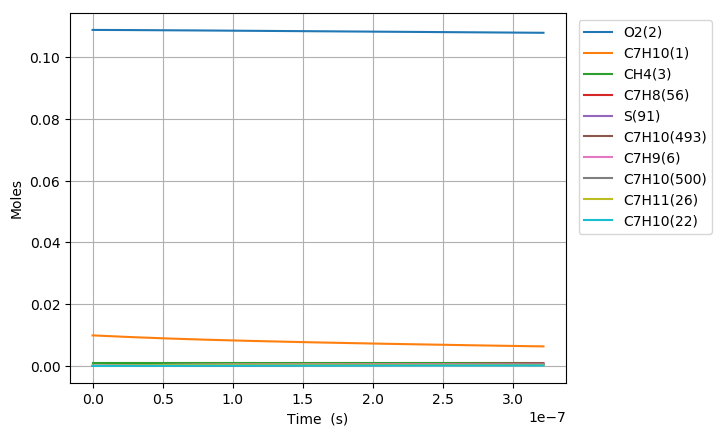

Source data for this figure (header and first rows):
Time (s), Volume (m^3), N2, Ar, He, Ne, C7H10(1), O2(2), CH4(3), C7H10(22), C7H9(6), C7H11(26), S(72), C7H9O2(62), C7H9O2(61), S(86), S(91), S(127), C7H8(56), S(123), C7H8(208), C7H11O(87), OH(D)(150), S(292)
0.0, 0.00247, 0.8813, 0.0, 0.0, 0.0, 0.00989, 0.1088, 0.001, 0.0, 0.0, 0.0, 0.0, 0.0, 0.0, 0.0, 0.0, 0.0, 0.0, 0.0, 0.0, 0.0, 0.0, 0.0
2.5779474335739507e-20, 0.00247, 0.8813, 0.0, 0.0, 0.0, 0.00989, 0.1088, 0.001, 2.1478771816290259e-17, 2.1670214310652267e-16, 2.1670190524869003e-16, 2.5943901942608485e-26, 2.593691371006661e-26, 1.6030494880731718e-26, 2.6564047535206825e-37, 6.0848690962473665e-42, 3.2777457869282045e-37, 2.711535166682939e-30, 4.9715218650299018e-42, 1.1777643095909605e-44, 6.950196278558386e-56, 2.7495412912608905e-51, 1.2146498272991601e-62
7.218252814007062e-20, 0.00247, 0.8813, 0.0, 0.0, 0.0, 0.00989, 0.1088, 0.001, 6.0140561085605442e-17, 6.067660005622418e-16, 6.0676533461218577e-16, 1.5670116763507142e-25, 1.5661805716867035e-25, 9.6824186663037756e-26, 3.1514969039300912e-36, 7.2239610042099644e-41, 3.883428431014315e-36, 1.6377672404985864e-29, 5.9021602451959497e-41, 1.3982417880425048e-43, 1.5547317845446514e-54, 6.1468345153467311e-50, 5.0122886547419094e-61
1.6498863574873284e-19, 0.00247, 0.8813, 0.0, 0.0, 0.0, 0.00989, 0.1088, 0.001, 1.374641396242066e-16, 1.386893714929921e-15, 1.3868921930025923e-15, 7.5444866701683093e-25, 7.5363224445275302e-25, 4.661667548831653e-25, 3.0895361043654623e-35, 7.0925297130132138e-40, 3.7961195934638088e-35, 7.8851442620448172e-29, 5.7947112967049224e-40, 1.3728020783170999e-42, 3.0718879053164014e-53, 1.2140860089178928e-48, 1.9828114999880193e-59
3.506008509660573e-19, 0.00247, 0.8813, 0.0, 0.0, 0.0, 0.00989, 0.1088, 0.001, 2.9211129670129213e-16, 2.9471491414928521e-15, 2.9471459084370651e-15, 3.2948755314783463e-24, 3.2876581464012501e-24, 2.0358724752893538e-24, 2.7244728155226509e-34, 6.2732630384918885e-39, 3.3283736946991649e-34, 3.4436496589297356e-28, 5.125241549012554e-39, 1.2142278906376017e-41, 5.4662576089848229e-52, 2.1600254269664939e-47, 7.0765098901886327e-58
7.2182528140070625e-19, 0.00247, 0.8813, 0.0, 0.0, 0.0, 0.00989, 0.1088, 0.001, 6.0140561085499649e-16, 6.0676599859498127e-15, 6.0676533339206506e-15, 1.3755456672887448e-23, 1.369490049472095e-23, 8.49936501476966e-24, 2.2764301629265685e-33, 5.2730559850573104e-38, 2.7497155009299529e-33, 1.4376559428951062e-27, 4.3078809425708472e-38, 1.0206317028744255e-40, 9.2196311923397769e-51, 3.6428838641474187e-46, 2.390989895134661e-56
1.4642741422700042e-18, 0.00247, 0.8813, 0.0, 0.0, 0.0, 0.00989, 0.1088, 0.001, 1.219994239160538e-15, 1.2308681640353237e-14, 1.2308668163346384e-14, 5.6195528203340036e-23, 5.5701037266995435e-23, 3.4722664591653588e-23, 1.8443479272022694e-32, 4.323170174808786e-37, 2.1794918484148855e-32, 5.8732936114733946e-27, 3.5315439527815692e-37, 8.3677553083247237e-40, 1.5143233618269039e-49, 5.9831887230716608e-45, 7.861032100780925e-55
2.9491718640086e-18, 0.00247, 0.8813, 0.0, 0.0, 0.0, 0.00989, 0.1088, 0.001, 2.4571714957641512e-15, 2.4790724812418794e-14, 2.4790697736032101e-14, 2.271513050384071e-22, 2.2317930518741977e-22, 1.4035444257526876e-22, 1.459150189341332e-31, 3.501015621609215e-36, 1.6547263988641785e-31, 2.3740791749211016e-26, 2.8594223594948008e-36, 6.776425146400043e-39, 2.4547708985021843e-48, 9.6987917535976361e-44, 2.54969411408553e-53
5.918967307485792e-18, 0.00247, 0.8813, 0.0, 0.0, 0.0, 0.00989, 0.1088, 0.001, 4.9315260089415007e-15, 4.9754810619675833e-14, 4.9754756536740567e-14, 9.1336536810504734e-22, 8.8190937686971232e-22, 5.6435808073690822e-22, 1.1225539471324668e-30, 2.8179224240602133e-35, 1.1831864582683857e-30, 9.5460678770245625e-26, 2.3006856933842044e-35, 5.4542564117189964e-38, 3.9532924180558298e-47, 1.5619414080927432e-42, 8.214096531389201e-52
1.1858558194440175e-17, 0.00247, 0.8813, 0.0, 0.0, 0.0, 0.00989, 0.1088, 0.001, 9.8802350351766898e-15, 9.968298016268588e-14, 9.9682872759505811e-14, 3.6630033266414033e-21, 3.4184764315969681e-21, 2.2633206230187077e-21, 8.2736370460356423e-30, 2.2612060106656429e-34, 7.748494698965027e-30, 3.8284001221507768e-25, 1.8448308280887424e-34, 4.3766971430568515e-37, 6.3457799655699807e-46, 2.5072407349408432e-41, 2.6373210026201404e-50
2.373773996834894e-17, 0.00247, 0.8813, 0.0, 0.0, 0.0, 0.00989, 0.1088, 0.001, 1.9777653087169034e-14, 1.9953931150324714e-13, 1.9953909969043118e-13, 1.4671116936775897e-20, 1.2827521397046085e-20, 9.065026294401009e-21, 5.6942584512672187e-29, 1.8117176204078185e-33, 4.5233084859174737e-29, 1.533356889142081e-24, 1.4759915240618108e-33, 3.5066834840118873e-36, 1.016937790992887e-44, 4.018087106374708e-40, 8.4532979174792614e-49
4.7496103516166473e-17, 0.00247, 0.8813, 0.0, 0.0, 0.0, 0.00989, 0.1088, 0.001, 3.957248918924158e-14, 3.9925194666404567e-13, 3.9925153149387456e-13, 5.8722681882495154e-20, 4.5528066908993431e-20, 3.628323644588153e-20, 3.5475257347983727e-28, 1.4504775602827907e-32, 2.3356226008541266e-28, 6.1374232761625997e-24, 1.1783131680558994e-32, 2.8074786782504891e-35, 1.6282921132950372e-43, 6.4340864310882238e-39, 2.7071133306875404e-47
9.501283061180154e-17, 0.00247, 0.8813, 0.0, 0.0, 0.0, 0.00989, 0.1088, 0.001, 7.916216138573806e-14, 7.986771253833305e-13, 7.9867630686723544e-13, 2.3496705859958087e-19, 1.4798258203197951e-19, 1.4517626642031849e-19, 1.9582019969479546e-27, 1.1608258591553227e-31, 1.0879121548569229e-27, 2.4557685072404514e-23, 9.37647016463334e-32, 2.2468356925848567e-34, 2.605901093612243e-42, 1.0298467225182108e-37, 8.6650097068477795e-46
1.9004628480307165e-16, 0.00247, 0.8813, 0.0, 0.0, 0.0, 0.00989, 0.1088, 0.001, 1.5834150574813668e-13, 1.5975271904394212e-12, 1.5975255046806855e-12, 9.4001996795361721e-19, 4.270992008802209e-19, 5.8076810286147918e-19, 9.6193992157117359e-27, 9.2884182996623226e-31, 4.7276125629469331e-27, 9.8246713837711045e-23, 7.4181941089007985e-31, 1.7978091557828941e-33, 4.1689250929972593e-41, 1.6480081743351132e-36, 2.7724926507877563e-44
3.8011319318561193e-16, 0.00247, 0.8813, 0.0, 0.0, 0.0, 0.00989, 0.1088, 0.001, 3.1670019435055662e-13, 3.1952263488945036e-12, 3.1952224885811473e-12, 3.7603757621962514e-18, 1.0844551375697072e-18, 2.323009723452986e-18, 4.3257274520155346e-26, 7.4315165839427172e-30, 1.9738613175708308e-26, 3.930187110323669e-22, 5.8043581290328266e-30, 1.4383826926392139e-32, 6.6665943814724553e-40, 2.636820942349733e-35, 8.8671958673727208e-43
5.701801015681521e-16, 0.00247, 0.8813, 0.0, 0.0, 0.0, 0.00989, 0.1088, 0.001, 4.7505888283059913e-13, 4.7929246018796924e-12, 4.7929180607618215e-12, 7.9909748842848519e-18, 1.7749116600847112e-18, 4.9361442008027434e-18, 9.5283942826208622e-26, 2.1250164168495446e-29, 4.2480251004134691e-26, 8.351845698366326e-22, 1.6387720491209947e-29, 4.1129738667859789e-32, 2.4530355476488766e-39, 9.7050121773814523e-35, 4.0474704360345782e-42
7.602470099506924e-16, 0.00247, 0.8813, 0.0, 0.0, 0.0, 0.00989, 0.1088, 0.001, 6.3341757118826465e-13, 6.3906219716073337e-12, 6.390612221229355e-12, 1.3631810686624747e-17, 2.4764214713111127e-18, 8.4200064872686299e-18, 1.6571012733451208e-25, 4.482372336645032e-29, 7.2951088865243811e-26, 1.4247442129756973e-21, 3.4173746056289567e-29, 8.6755664640484796e-32, 6.2197547913927734e-39, 2.4613284753460012e-34, 1.2061661189997185e-41
1.140380826715773e-15, 0.00247, 0.8813, 0.0, 0.0, 0.0, 0.00989, 0.1088, 0.001, 9.5013494761638409e-13, 9.5860146574585173e-12, 9.5859972289807434e-12, 2.8223200817875538e-17, 3.8865470526707322e-18, 1.7430764069908299e-17, 3.4974859568748034e-25, 1.2243150312329527e-28, 1.5202818391900323e-25, 2.9497874510210466e-21, 9.1596881646835947e-29, 2.3695973204647675e-31, 2.1740812470246725e-38, 8.60688650753459e-34, 5.2775710246975034e-41
1.5205146434808534e-15, 0.00247, 0.8813, 0.0, 0.0, 0.0, 0.00989, 0.1088, 0.001, 1.2668523235944797e-12, 1.2781404133026737e-11, 1.2781377045414655e-11, 4.800047897146291e-17, 5.3009200468512167e-18, 2.9642127784929205e-17, 6.0145473079976575e-25, 2.5617414264108799e-28, 2.5951614414545151e-25, 5.0168495699401585e-21, 1.8849194360829084e-28, 4.9580272683550242e-31, 5.430366956391347e-38, 2.1505162310854541e-33, 1.5371648982521919e-40
1.900648460245934e-15, 0.00247, 0.8813, 0.0, 0.0, 0.0, 0.00989, 0.1088, 0.001, 1.5835696990904074e-12, 1.5976790174416058e-11, 1.5976751299767144e-11, 7.3334021287603092e-17, 6.7155363313766136e-18, 4.5281609891259153e-17, 9.2566132867623661e-25, 4.6636611631209918e-28, 3.9743453045036695e-25, 7.6646456921912421e-21, 3.3743882987753929e-28, 9.025944497554672e-31, 1.1516640524996857e-37, 4.562306436989686e-33, 3.7309986067702291e-40
2.6609160937760947e-15, 0.00247, 0.8813, 0.0, 0.0, 0.0, 0.00989, 0.1088, 0.001, 2.2170044486054758e-12, 2.2367551747806443e-11, 2.2367482773151417e-11, 1.410186095139013e-16, 9.5441173390045162e-18, 8.705279691974379e-17, 1.7961264532963694e-24, 1.2314069321877795e-27, 7.6640776363733975e-25, 1.4738914820192251e-20, 8.526093311504179e-28, 2.3831305362597745e-30, 4.2139444660078074e-37, 1.6711746141534435e-32, 1.9277922361452127e-39
3.4211837273062556e-15, 0.00247, 0.8813, 0.0, 0.0, 0.0, 0.00989, 0.1088, 0.001, 2.8504391961622136e-12, 2.8758299391144757e-11, 2.8758191656645887e-11, 2.3126946073940648e-16, 1.2372345603812444e-17, 1.427307621174093e-16, 2.9610460254393544e-24, 2.5531235460881964e-27, 1.2588274882242494e-24, 2.4171844840916041e-20, 1.7000637328374283e-27, 4.940840824252983e-30, 1.0930634951691616e-36, 4.3387922055314407e-32, 6.2018053280205682e-39
4.941718994366577e-15, 0.00247, 0.8813, 0.0, 0.0, 0.0, 0.00989, 0.1088, 0.001, 4.117308685401549e-12, 4.1539752946917338e-11, 4.1539541665683957e-11, 4.7945824417098856e-16, 1.802870068327978e-17, 2.9574682858479064e-16, 6.1740957212320511e-24, 7.6720830349407824e-27, 2.613472047402609e-24, 5.0112668158232033e-20, 4.6878793563860798e-27, 1.4845822075052235e-29, 4.8316285807420375e-36, 1.9223900075553981e-31, 4.1347794049356425e-38
7.982789528487221e-15, 0.00247, 0.8813, 0.0, 0.0, 0.0, 0.00989, 0.1088, 0.001, 6.6510476403840131e-12, 6.7102493484111077e-11, 6.710197066817673e-11, 1.2465679205988462e-15, 2.9341331762547662e-17, 7.6806992008819503e-16, 1.6132825747436584e-23, 3.2990641290018083e-26, 6.7988784333598875e-24, 1.3029378697707785e-19, 1.7038483747868073e-26, 6.3826750568771623e-29, 3.5407335385394355e-35, 1.4164714108810995e-30, 5.3959728867156825e-37
1.1023860062607865e-14, 0.00247, 0.8813, 0.0, 0.0, 0.0, 0.00989, 0.1088, 0.001, 9.1847865640386134e-12, 9.2665012382883621e-11, 9.2664038337316109e-11, 2.374632992273247e-15, 4.0653873971821644e-17, 1.4616535660236221e-15, 3.080145918716315e-23, 8.5265031640141561e-26, 1.2948351463994097e-23, 2.4820710394252563e-19, 3.8966948118701872e-26, 1.6493690178550262e-28, 1.2053366812154154e-34, 4.8390027592160725e-30, 2.3623005418359078e-36
1.4064930596728508e-14, 0.00247, 0.8813, 0.0, 0.0, 0.0, 0.00989, 0.1088, 0.001, 1.1718525456365749e-11, 1.1822731028172192e-10, 1.1822574469997589e-10, 3.8636265929448318e-15, 5.1966320657530356e-17, 2.3758592936135182e-15, 5.0179645477945279e-23, 1.7402661544312718e-25, 2.1056223599109902e-23, 4.0385222911932555e-19, 7.1495094508990335e-26, 3.3658837886231309e-28, 3.010938148515001e-34, 1.2126938396406001e-29, 7.1081137908728376e-36
1.7106001130849153e-14, 0.00247, 0.8813, 0.0, 0.0, 0.0, 0.00989, 0.1088, 0.001, 1.4252264317365766e-11, 1.4378938783818523e-10, 1.4378708978326484e-10, 5.7135216208521326e-15, 6.3278669821690203e-17, 3.5100295526654127e-15, 7.4267030984180305e-23, 3.0912959021199902e-25, 3.1116657953757436e-23, 5.9722882964637517e-19, 1.1520836263465475e-25, 5.9780628091762022e-28, 6.3029960891810732e-34, 2.5466040914845167e-29, 1.7352912113948935e-35
2.318814219909044e-14, 0.00247, 0.8813, 0.0, 0.0, 0.0, 0.00989, 0.1088, 0.001, 1.9319741945385672e-11, 1.9491288435080951e-10, 1.9490869621123652e-10, 1.0495916477157475e-14, 8.5903076198354486e-17, 6.4358368668265994e-15, 1.3656810156871155e-22, 7.5492357343053537e-25, 5.70736713271312e-23, 1.0971753315832633e-18, 2.3695645168879427e-25, 1.4594695110014526e-27, 1.9938753579085555e-33, 8.1067075380833511e-29, 7.0666777407763103e-35
2.927028326733173e-14, 0.00247, 0.8813, 0.0, 0.0, 0.0, 0.00989, 0.1088, 0.001, 2.4387219448100927e-11, 2.4603550715974428e-10, 2.4602885783648994e-10, 1.6721602356175582e-14, 1.0852709712735502e-16, 1.023383657024895e-14, 2.177018628518852e-22, 1.5017690842741948e-24, 9.0772887027926534e-23, 1.7480441783293284e-18, 4.0540102471290341e-25, 2.9024828026355931e-27, 4.833408655837899e-33, 1.9764734879526835e-28, 2.0645969384459545e-34
3.535242433557302e-14, 0.00247, 0.8813, 0.0, 0.0, 0.0, 0.00989, 0.1088, 0.001, 2.9454696825514247e-11, 2.9715726175036353e-10, 2.9714757488536073e-10, 2.4390352977858637e-14, 1.3115073147744592e-16, 1.4898543346029736e-14, 3.1766536223295348e-22, 2.6330497869735081e-24, 1.3216561346721024e-22, 2.5498328522617978e-18, 6.204893644382053e-25, 5.087448246949228e-27, 9.9787891054186521e-33, 4.1036031022476495e-28, 4.9819417604446094e-34
4.1434565403814305e-14, 0.00247, 0.8813, 0.0, 0.0, 0.0, 0.00989, 0.1088, 0.001, 3.4522174077628234e-11, 3.4827815352266459e-10, 3.4826484758199379e-10, 3.3501944251770827e-14, 1.5377398820319762e-16, 2.0424557241991318e-14, 4.3645567568218471e-22, 4.2315549420700272e-24, 1.8120391681429291e-22, 3.5025389011368921e-18, 8.8161445603671217e-25, 8.1736032864602795e-27, 1.8474219378348836e-32, 7.6414664473092475e-28, 1.0605808625432217e-33
4.751670647205559e-14, 0.00247, 0.8813, 0.0, 0.0, 0.0, 0.00989, 0.1088, 0.001, 3.958965120444538e-11, 3.9939818769705627e-10, 3.9938067614460112e-10, 4.4056158018077235e-14, 1.763968575806941e-16, 2.6806657911112416e-14, 5.7406995655490652e-22, 6.3780362245009858e-24, 2.3784145754207776e-22, 4.6061599622556293e-18, 1.1883688041156345e-24, 1.2316040614720646e-26, 3.1551907995557447e-32, 1.3129679918733695e-27, 2.0583053556251499e-33
5.359884754029688e-14, 0.00247, 0.8813, 0.0, 0.0, 0.0, 0.00989, 0.1088, 0.001, 4.4657128205968141e-11, 4.5051736935900821e-10, 4.504950607873907e-10, 5.605278011901404e-14, 1.9901935635241571e-16, 3.4039759917501733e-14, 7.3050541042722685e-22, 9.151867197819256e-24, 3.0203309369097403e-22, 5.8606937273368354e-18, 1.540619968556143e-24, 1.7666977686449914e-26, 5.0619737821100245e-32, 2.1197589538306681e-27, 3.7201511806573687e-33
6.576312967677946e-14, 0.00247, 0.8813, 0.0, 0.0, 0.0, 0.00989, 0.1088, 0.001, 5.4792081833140318e-11, 5.5275319576979107e-10, 5.5271949918630003e-10, 8.4372376746431371e-14, 2.4426322878826849e-16, 5.1038343961247742e-14, 1.0998284513878356e-21, 1.6905205134050051e-23, 4.5289557907421411e-22, 8.8224899827470151e-18, 2.3806414907150388e-24, 3.2614413696443921e-26, 1.1288123788132284e-31, 4.7876180809537733e-27, 1.0204121400972377e-32
7.602851921330406e-14, 0.00247, 0.8813, 0.0, 0.0, 0.0, 0.00989, 0.1088, 0.001, 6.3344928684871012e-11, 6.3902699784331948e-10, 6.3898180636022394e-10, 1.127581526301735e-13, 2.8244319831512334e-16, 6.7985761861820904e-14, 1.4700467806760545e-21, 2.6127400776845103e-23, 6.0330841710573674e-22, 1.1791574572802987e-17, 3.2290625468368466e-24, 5.0380592860477599e-26, 1.9905238460569306e-31, 8.5329195090593315e-27, 2.0857623908641084e-32
8.629390874982867e-14, 0.00247, 0.8813, 0.0, 0.0, 0.0, 0.00989, 0.1088, 0.001, 7.1897775179714921e-11, 7.2529843928354304e-10, 7.252400032249557e-10, 1.4524993269926047e-13, 3.2062212711834494e-16, 8.7289509128020569e-14, 1.8938420432459654e-21, 3.8215025112896792e-23, 7.7463771683011343e-22, 1.519052457043251e-17, 4.203674082163715e-24, 7.3651145350060599e-26, 3.2617306227081118e-31, 1.4130472334131958e-26, 3.8884856437065221e-32
9.655929828635327e-14, 0.00247, 0.8813, 0.0, 0.0, 0.0, 0.00989, 0.1088, 0.001, 8.0450621317683193e-11, 8.115675440910274e-10, 8.114940908259971e-10, 1.8184667168338707e-13, 3.5880001741185873e-16, 1.0892558542363116e-13, 2.3712005999547689e-21, 5.3558264478250131e-23, 9.6667043412865622e-22, 1.9019329076463306e-17, 5.3030204522054612e-24, 1.031692864754912e-25, 5.0495237243209342e-31, 2.2104386192914397e-26, 6.7497225263011864e-32
1.0682468782287788e-13, 0.00247, 0.8813, 0.0, 0.0, 0.0, 0.00989, 0.1088, 0.001, 8.9003467098786802e-11, 8.9783433605920784e-10, 8.9774407021003023e-10, 2.2254732312855735e-13, 3.9697688112032484e-16, 1.3287019752847665e-13, 2.9021087962143588e-21, 7.254859435946245e-23, 1.1791953633925084e-21, 2.3277977293458453e-17, 6.5258854430791216e-24, 1.39679219505923e-25, 7.4709094859249649e-31, 3.3041914171385648e-26, 1.1068618754560129e-31
1.2735546689592707e-13, 0.00247, 0.8813, 0.0, 0.0, 0.0, 0.00989, 0.1088, 0.001, 1.0610915759044272e-10, 1.0703610752951752e-09, 1.0702317085064815e-09, 3.1625618488285126e-13, 4.7332758856490836e-16, 1.8759121247642942e-13, 4.1245195842453906e-21, 1.230379703982568e-22, 1.664889073902572e-21, 3.3084762302425231e-17, 9.3373260397359712e-24, 2.3664667210882785e-25, 1.4727445129551134e-30, 6.6469120325104961e-26, 2.6119453888756223e-31
1.4788624596897628e-13, 0.00247, 0.8813, 0.0, 0.0, 0.0, 0.00989, 0.1088, 0.001, 1.2321484665476621e-10, 1.2428788423370236e-09, 1.2427029264743468e-09, 4.2636815966386938e-13, 5.4967432341856465e-16, 2.5126721005477445e-13, 5.5609653446180653e-21, 1.9282701035245245e-22, 2.2300736034304377e-21, 4.4610795580869011e-17, 1.2628364370670621e-23, 3.7050017179226035e-25, 2.6143651020801161e-30, 1.2035345837942054e-25, 5.4041139653662143e-31
1.684170250420255e-13, 0.00247, 0.8813, 0.0, 0.0, 0.0, 0.00989, 0.1088, 0.001, 1.4032053429183759e-10, 1.4153878186680792e-09, 1.415157732465336e-09, 5.5287489743716601e-13, 6.2601716733029352e-16, 3.2371670852340204e-13, 7.2113371224414146e-21, 2.8507010650334817e-22, 2.873137990486547e-21, 5.7855994943770832e-17, 1.6389147601095114e-23, 5.4718257060517415e-25, 4.295565415951317e-30, 2.0161060628850461e-25, 1.0146144668171932e-30
1.889478041150747e-13, 0.00247, 0.8813, 0.0, 0.0, 0.0, 0.00989, 0.1088, 0.001, 1.5742622050173403e-10, 1.5878881820617166e-09, 1.5875961348256179e-09, 6.9576805364812202e-13, 7.0235619934914176e-16, 4.0476193603437948e-13, 9.0755260343276351e-21, 4.0293321141352665e-22, 3.5925042052328942e-21, 7.2820279971719982e-17, 2.0610117620719714e-23, 7.7263492297299006e-25, 6.6507328450507338e-30, 3.1810926100385387e-25, 1.7680607882116278e-30
2.094785831881239e-13, 0.00247, 0.8813, 0.0, 0.0, 0.0, 0.00989, 0.1088, 0.001, 1.7453190528452999e-10, 1.7603801067046296e-09, 1.7600181418976196e-09, 8.5503928742413935e-13, 7.7869149648225353e-16, 4.9422870736458606e-13, 1.1153423244933537e-20, 5.4959449197105079e-22, 4.3866260552738792e-21, 8.9503571956368572e-17, 2.5282051349532545e-23, 1.0527977876808018e-24, 9.8236818184752733e-30, 4.7865087565516141e-25, 2.9044347720237719e-30
2.300093622611731e-13, 0.00247, 0.8813, 0.0, 0.0, 0.0, 0.00989, 0.1088, 0.001, 1.9163758864029704e-10, 1.9328637632721219e-09, 1.9324237620201451e-09, 1.030680261459574e-12, 8.5502313427884995e-16, 5.919463486240184e-13, 1.3444919965459112e-20, 7.2824435900505377e-22, 5.2539885173134854e-21, 1.0790579386488162e-16, 3.0395875233174009e-23, 1.3936113137373944e-24, 1.3966549129238333e-29, 6.929508158421235e-25, 4.5480611839251489e-30
2.505401413342223e-13, 0.00247, 0.8813, 0.0, 0.0, 0.0, 0.00989, 0.1088, 0.001, 2.0874327056910399e-10, 2.1053393189805607e-09, 2.1048130035279291e-09, 1.222682642465221e-12, 9.3135118675006348e-16, 6.9774764480398439e-13, 1.5949907459512588e-20, 9.4208528999214582e-22, 6.1931072715555933e-21, 1.2802687031391717e-16, 3.5942649031921537e-23, 1.8010149191641754e-24, 1.9238923575744614e-29, 9.7162175826971159e-25, 6.8448773429076817e-30
2.916016994803207e-13, 0.00247, 0.8813, 0.0, 0.0, 0.0, 0.00989, 0.1088, 0.001, 2.4295463014610044e-10, 2.4502667798402848e-09, 2.4495423840163577e-09, 1.655738313814394e-12, 1.0839968242805512e-15, 9.3294918710198912e-13, 2.1599920104274454e-20, 1.4882099548664711e-21, 8.2808259075840201e-21, 1.7342529333080841e-16, 4.830025477565723e-23, 2.8393453318134069e-24, 3.384208544805143e-29, 1.7688872115989265e-24, 1.4096390062440468e-29
3.3266325762641913e-13, 0.00247, 0.8813, 0.0, 0.0, 0.0, 0.00989, 0.1088, 0.001, 2.7716598401602026e-10, 2.795163760436647e-09, 2.794206349952728e-09, 2.1541397221883899e-12, 1.2366289716687265e-15, 1.1985621912903287e-12, 2.8102592423695233e-20, 2.2138267181397897e-21, 1.0638498390872103e-20, 2.2569826967926376e-16, 6.2287029799526193e-23, 4.2152850808286127e-24, 5.5027159126848198e-29, 2.9725743984429325e-24, 2.6294891293879379e-29
3.696186599579077e-13, 0.00247, 0.8813, 0.0, 0.0, 0.0, 0.00989, 0.1088, 0.001, 3.079561976197816e-10, 3.1055459918126741e-09, 3.1043480448337539e-09, 2.658516622686608e-12, 1.3739868170227842e-15, 1.4626062380666654e-12, 3.4683304231838298e-20, 3.0418729823221626e-21, 1.2982253505034022e-20, 2.786212389076508e-16, 7.6214273655679765e-23, 5.7815303753890006e-24, 8.0932384746870215e-29, 4.4984375175099233e-24, 4.3176746373945664e-29
4.065740622893963e-13, 0.00247, 0.8813, 0.0, 0.0, 0.0, 0.00989, 0.1088, 0.001, 3.3874640660150149e-10, 3.4159053786578491e-09, 3.4144368562564288e-09, 3.2157212559542143e-12, 1.5113345517015501e-15, 1.749439100096105e-12, 4.1953335335883064e-20, 4.0555269917269704e-21, 1.5528298412902169e-20, 3.3711177038921554e-16, 9.1362801057589103e-23, 7.6943040942725369e-24, 1.1446698216404087e-28, 6.5396195819585331e-24, 6.7480510237928823e-29
4.4352946462088485e-13, 0.00247, 0.8813, 0.0, 0.0, 0.0, 0.00989, 0.1088, 0.001, 3.6953661096147348e-10, 3.7262427455690823e-09, 3.7244728326231329e-09, 3.8257052258450001e-12, 1.648672540664787e-15, 2.058236186235737e-12, 4.9912054241807777e-20, 5.2740359207063582e-21, 1.8269313454795867e-20, 4.0116949631409506e-16, 1.0768857356506976e-22, 9.9882025516324892e-24, 1.567734969858828e-28, 9.1969982744910356e-24, 1.0126000573169681e-28
4.804848669523734e-13, 0.00247, 0.8813, 0.0, 0.0, 0.0, 0.00989, 0.1088, 0.001, 4.003268106999711e-10, 4.0365588872931013e-09, 4.0344560222914766e-09, 4.4884201805816723e-12, 1.7860011356551821e-15, 2.3882027551337372e-12, 5.8558830034535748e-20, 6.7167716920304272e-21, 2.1198243939090655e-20, 4.7079406311510755e-16, 1.2514923110055525e-22, 1.2697813175693365e-23, 2.0902114862753635e-28, 1.2579175803548047e-23, 1.4685849428056173e-28
5.17440269283862e-13, 0.00247, 0.8813, 0.0, 0.0, 0.0, 0.00989, 0.1088, 0.001, 4.3111700581725031e-10, 4.3468545698061912e-09, 4.3443864735740567e-09, 5.2038178130357774e-12, 1.9233206756768586e-15, 2.7385728355123255e-12, 6.7893032381587709e-20, 8.4032306682149445e-21, 2.4308290557878951e-20, 5.4598513095444706e-16, 1.4370394318549521e-22, 1.5857714366674319e-23, 2.7240154802650965e-28, 1.6802196146443284e-23, 2.0691500733902973e-28
5.543956716153506e-13, 0.00247, 0.8813, 0.0, 0.0, 0.0, 0.00989, 0.1088, 0.001, 4.6190719631354929e-10, 4.6571305313670943e-09, 4.6542642347386787e-09, 5.9718498605232453e-12, 2.0606314874791605e-15, 3.108608173303107e-12, 7.791403153041423e-20, 1.0353033523557717e-20, 2.7592900040991639e-20, 6.2674237322429665e-16, 1.6331328190160269e-22, 1.9502475701482606e-23, 3.4812548439211581e-28, 2.1989272453206359e-23, 2.84369601457756e-28
5.913510739468392e-13, 0.00247, 0.8813, 0.0, 0.0, 0.0, 0.00989, 0.1088, 0.001, 4.9269738218909097e-10, 4.9673874835281161e-09, 4.9640893540086671e-09, 6.7924681045159939e-12, 2.1979338859862231e-15, 3.4975972205519348e-12, 8.8621198304632294e-20, 1.258592514864979e-20, 3.104575618079594e-20, 7.1306547606721974e-16, 1.8393929349063103e-22, 2.3666658195410241e-23, 4.374205114493163e-28, 2.8270525858433603e-23, 3.8246780095578467e-28
6.283064762783277e-13, 0.00247, 0.8813, 0.0, 0.0, 0.0, 0.00989, 0.1088, 0.001, 5.2348756344408312e-10, 5.2776261121002347e-09, 5.2738618795630227e-09, 7.6656243705177727e-12, 2.3352281747194651e-15, 3.9048541703369242e-12, 1.0001390410240554e-19, 1.5121774495015615e-20, 3.4660771265438485e-20, 8.0495413791808587e-16, 2.0554543688517928e-22, 2.8384814441816896e-23, 5.4152908440925904e-28, 3.5782735175509902e-23, 5.0476448213160784e-28
6.652618786098163e-13, 0.00247, 0.8813, 0.0, 0.0, 0.0, 0.00989, 0.1088, 0.001, 5.5427774007871951e-10, 5.5878470780796627e-09, 5.5835818595363862e-09, 8.591270528102611e-12, 2.4725146462337019e-15, 4.3297180302283081e-12, 1.1209152089694591e-19, 1.7980574359957179e-20, 3.8432077854213653e-20, 9.0240806906399855e-16, 2.2809642500392591e-22, 3.3691488631634559e-23, 6.6170705970047382e-28, 4.4669095542097141e-23, 6.5512739422335578e-28
7.022172809413049e-13, 0.00247, 0.8813, 0.0, 0.0, 0.0, 0.00989, 0.1088, 0.001, 5.8506791209318149e-10, 5.8980510185433303e-09, 5.8932493420190234e-09, 9.5693584909620375e-12, 2.6097935824937438e-15, 4.7715517268229081e-12, 1.2485342123712949e-19, 2.1182441168547283e-20, 4.2354020828772293e-20, 1.0054269912187933e-15, 2.5155825242234704e-22, 3.9621216564098616e-23, 7.9922249355551594e-28, 5.5078985085791875e-23, 8.3774038196831469e-28
7.391726832727935e-13, 0.00247, 0.8813, 0.0, 0.0, 0.0, 0.00989, 0.1088, 0.001, 6.1585807948763772e-10, 6.2082385475153819e-09, 6.2028643750568666e-09, 1.0599840216879641e-11, 2.7470652552455471e-15, 5.2297412392562949e-12, 1.382989782471649e-19, 2.4747614783124973e-20, 4.6421149701556876e-20, 1.1140106371115014e-15, 2.7589820432268624e-22, 4.6208525707513117e-23, 9.553547098205034e-28, 6.7167739599443167e-23, 1.0571063367027853e-27
7.76128085604282e-13, 0.00247, 0.8813, 0.0, 0.0, 0.0, 0.00989, 0.1088, 0.001, 6.4664824226224608e-10, 6.5184102568031404e-09, 6.5124270066515962e-09, 1.1682667707654714e-11, 2.8843299264222863e-15, 5.7036947632679623e-12, 1.524275656255972e-19, 2.8696458332341252e-20, 5.0628211195447301e-20, 1.2281587500895979e-15, 3.0108470886093592e-22, 5.3487935294200497e-23, 1.1313935927378018e-27, 8.1096435492421318e-23, 1.3180499181510322e-27
8.130834879357706e-13, 0.00247, 0.8813, 0.0, 0.0, 0.0, 0.00989, 0.1088, 0.001, 6.7743840041715421e-10, 6.8285667168015548e-09, 6.8219372847607454e-09, 1.2817793009032726e-11, 3.0215878484802435e-15, 6.19284190675666e-12, 1.672385576443997e-19, 3.3049458038374339e-20, 5.4970142102935753e-20, 1.3478710837370563e-15, 3.270873056369648e-22, 6.1493956408078444e-23, 1.3286390425179585e-27, 9.7031680883343244e-23, 1.6257201092746337e-27
... 416 more rows
